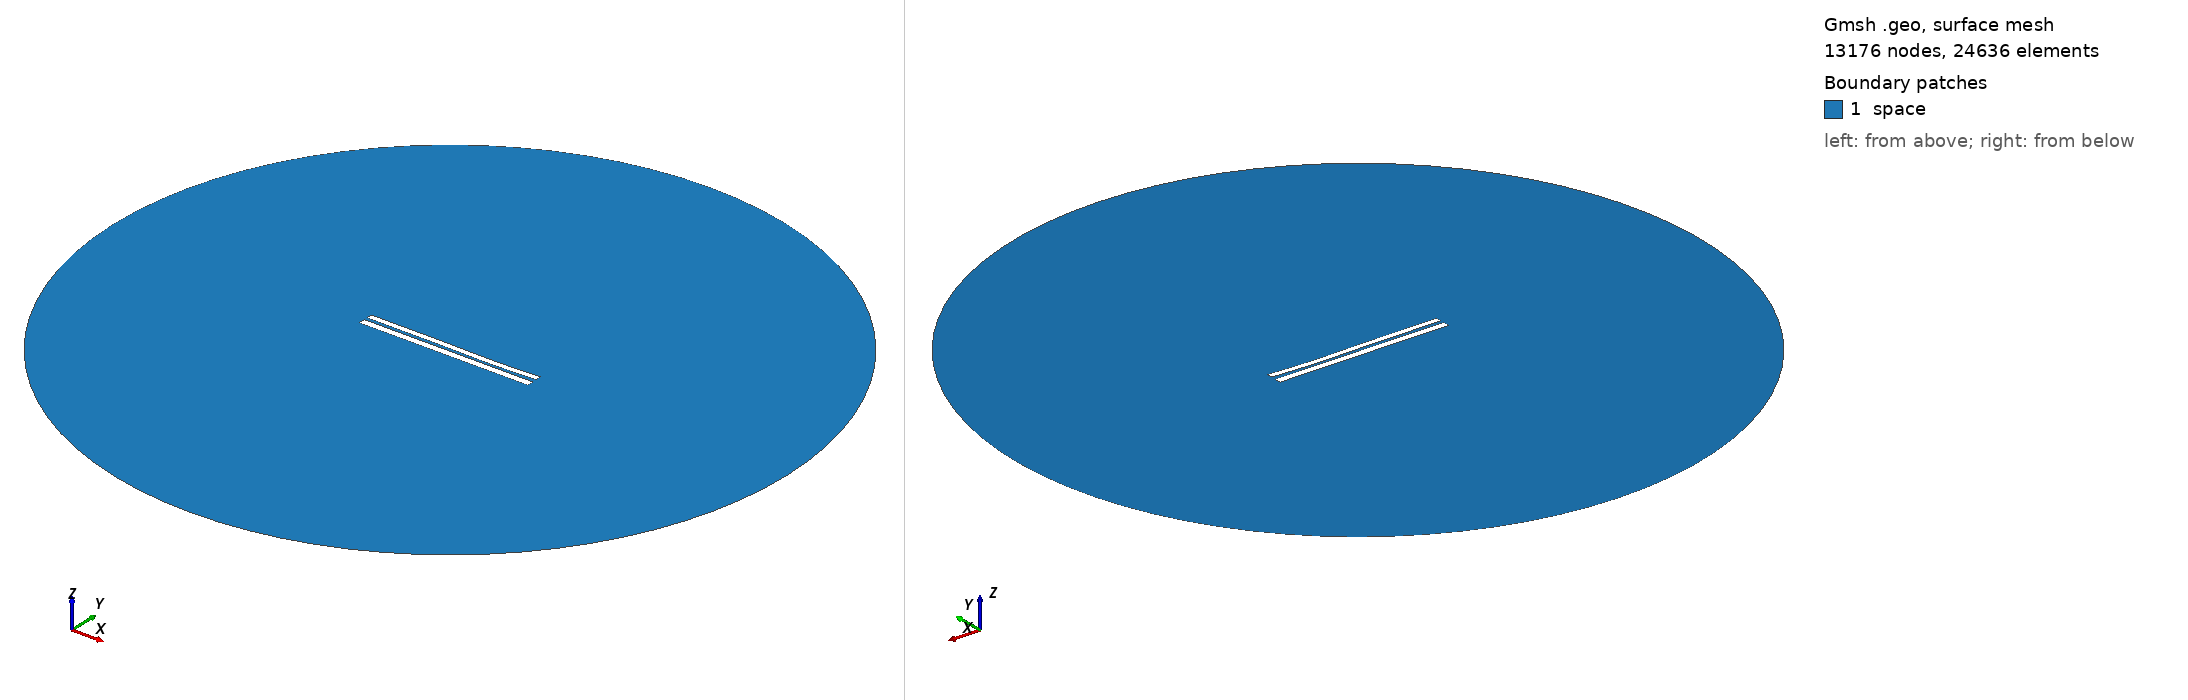

Gmsh geometry script, surface-meshed: 13176 nodes, 24636 surface elements. Boundary patches (legend numbers): 1 space. Left view from above one corner, right view from below the opposite corner. Legend entries are the model's physical surfaces. The drawing asked Gmsh for element sizes between 1% and 20% of the model's largest extent; the script's own settings can give other sizes.

=== 7022.geo (drawn) ===
//---------------------------------------
// Geometry kernel
//---------------------------------------

SetFactory("OpenCASCADE");



//---------------------------------------
// Parameters of the geometry
//---------------------------------------

// Overetch of the upper plate
overetch = 0.25;

// Distance between the plates
distance = 1.75;

// Discretization over the x axis (for the deformation)
nx = 50; 

// Length of the plate
L = 100 - overetch; 

// Number of modes
n = 4; 

// 1st mode coefficient
coeff(1) = -0.075;
beta(1) = 0.596864 * 3.1415926535 / L;

// 2nd mode coefficient
coeff(2) = -0.15;
beta(2) = 1.49418 * 3.1415926535 / L;

// 3rd mode coefficient
coeff(3) = 0.15;
beta(3) = 2.50025 * 3.1415926535 / L;

// 4th mode coefficient
coeff(4) = -0.075;
beta(4) = 3.49999 * 3.1415926535 / L;



//---------------------------------------
// Upper plate (deformed rectangle)
//---------------------------------------

// Coordiantes of the upper plate
xmin = -50;
xmax = 50 - overetch;

// Height of the upper plate
yheight = 4 - 2 * overetch;

// Indexes of the points
UpperID[] = {};
LowerID[] = {};
LeftID[] = {};
RightID[] = {};

// Point index
p = 1;

// Horizontal edges
For i In {1:nx}
    x = xmin + (i-1)*(xmax - xmin)/(nx-1);

    y_bottom = distance / 2 + overetch;
    For j In {1:n}
        C = (Cosh(beta(j)*L) + Cos(beta(j)*L)) / (Sinh(beta(j)*L) + Sin(beta(j)*L));
        y_bottom  = y_bottom + coeff(j) * (Cosh(beta(j)*(x+50)) - Cos(beta(j)*(x+50)) - C * (Sinh(beta(j)*(x+50)) - Sin(beta(j)*(x+50))));
    EndFor

    y_top = y_bottom + yheight;

    Point(p) = {x, y_top, 0, 1.0};
    UpperID[i] = p;
    p = p + 1;

    Point(p) = {x, y_bottom, 0, 1.0};
    LowerID[i] = p;
    p = p + 1;
EndFor

// Create point lists
UpperPts[] = {}; LowerPts[] = {};
For i In {1:nx}
  UpperPts[] += {UpperID[i]};
  LowerPts[] += {LowerID[i]};
EndFor

// Build splines
Spline(1) = {UpperPts[]};
Spline(2) = {LowerPts[]};
Line(3) = {LowerPts[nx-1], UpperPts[nx-1]};
Line(4) = {LowerPts[0], UpperPts[0]};

// Build the plane surface
Curve Loop(1) = {2, 3, -1, -4};
Plane Surface(1) = {1};



//---------------------------------------
// Lower plate (rectangle)
//---------------------------------------

// Vertices
Point(1001) = {-50, -1, 0, 1.0};
Point(1002) = { 50, -1, 0, 1.0};
Point(1003) = { 50,  -5, 0, 1.0};
Point(1004) = {-50,  -5, 0, 1.0};

// Edges
Line(5) = {1001, 1002};
Line(6) = {1002, 1003};
Line(7) = {1003, 1004};
Line(8) = {1004, 1001};

// Plane surface
Line Loop(2) = {5, 6, 7, 8};
Plane Surface(2) = {2}; 



//---------------------------------------
// Outer (fictious) boundary
//---------------------------------------

// Points
Point(1005) = {0, 0, 0};       // Center
Point(1006) = {200, 0, 0};     // Start point
Point(1007) = {0, 200, 0};     // 90 degrees
Point(1008) = {-200, 0, 0};    // 180 degrees
Point(1009) = {0, -200, 0};    // 270 degrees

// Circle arcs (each needs start, center, end)
Circle(9) = {1006, 1005, 1007};
Circle(10) = {1007, 1005, 1008};
Circle(11) = {1008, 1005, 1009};
Circle(12) = {1009, 1005, 1006};

// Plane surface for the entire domain
Curve Loop(3) = {9, 10, 11, 12};
Surface(3) = {3};

// Subtract the plates from the whole domain to obtain the actual domain where we want to solve the equations
BooleanDifference{ Surface{3}; Delete; }{ Surface{1}; Surface{2}; Delete; }




//---------------------------------------
// Transfinite Lines/Curves
//---------------------------------------

// Set the number of points on the boundaries
r = 7;

// Plates
Transfinite Curve {1, 2} = 50*r Using Progression 1;
Transfinite Curve {3, 4} = 2*r Using Progression 1;
Transfinite Line {5, 7} = 50*r Using Progression 1;
Transfinite Line {6, 8} = 2*r Using Progression 1;

// Outer boundary
Transfinite Line {9, 10, 11, 12} = 20 Using Progression 1;



//---------------------------------------
// Physical groups
//---------------------------------------                

// Physical curves (boundaries)
Physical Line("force_segment", 10) = {2};
Physical Line("upper_plate", 11) = {1, 3, 4};
Physical Line("lower_plate", 12) = {5, 6, 7, 8};
Physical Line("boundary", 20) = {9, 10, 11, 12};

// Physical Surfaces
Physical Surface("space", 30) = {3};



//---------------------------------------
// 6. Generate the Mesh
//---------------------------------------

// 2D mesh generation
Mesh 2;
